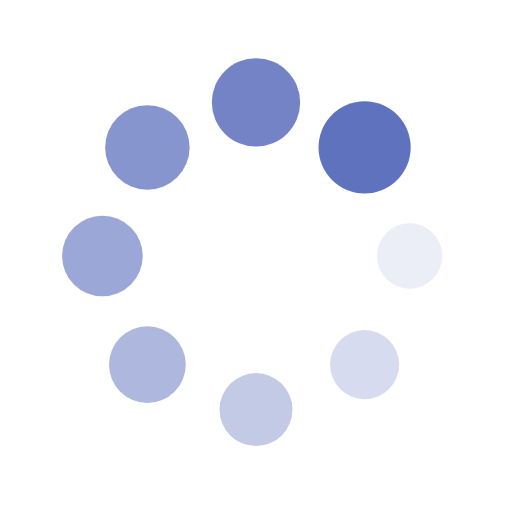
t = 0.00 s
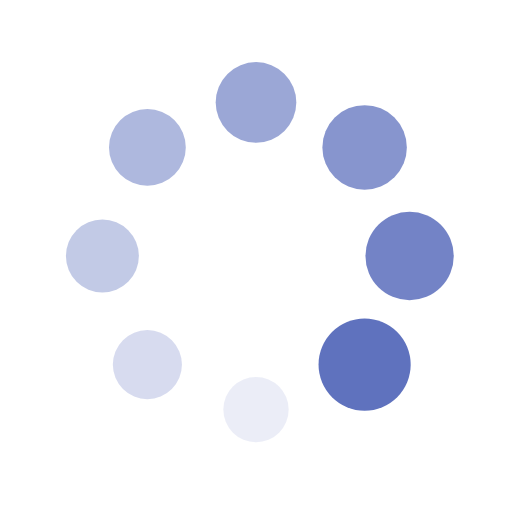
t = 0.25 s
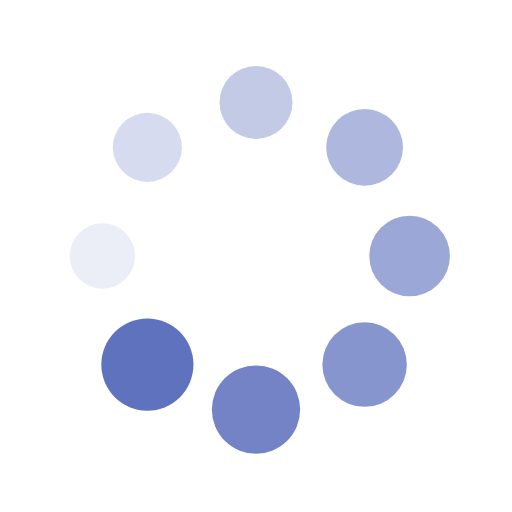
t = 0.50 s
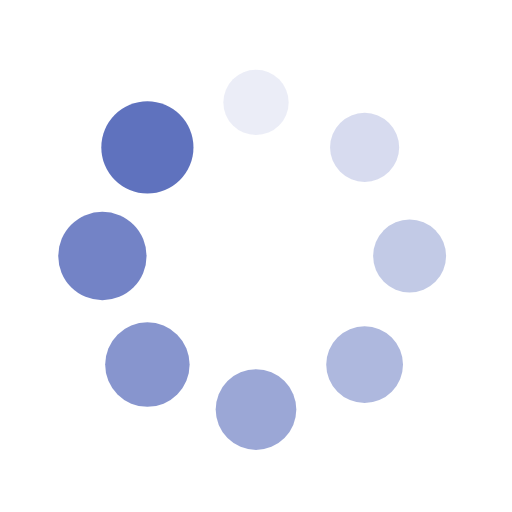
t = 0.75 s

The animated SVG that drew these frames (rendered in a browser with its animation timeline set to each time). Animation: 16 SMIL elements (animate=8,animateTransform=8); one cycle of 1.00 s, repeats indefinitely.

<svg xmlns="http://www.w3.org/2000/svg" xmlns:xlink="http://www.w3.org/1999/xlink"
     style="margin: auto; background: rgb(255, 255, 255); display: block; shape-rendering: auto;" width="100px"
     height="100px" viewBox="0 0 100 100" preserveAspectRatio="xMidYMid">
    <g transform="translate(80,50)">
        <g transform="rotate(0)">
            <circle cx="0" cy="0" r="6" fill="#5f72be" fill-opacity="1">
                <animateTransform attributeName="transform" type="scale" begin="-0.875s" values="1.5 1.5;1 1"
                                  keyTimes="0;1" dur="1s" repeatCount="indefinite"></animateTransform>
                <animate attributeName="fill-opacity" keyTimes="0;1" dur="1s" repeatCount="indefinite" values="1;0"
                         begin="-0.875s"></animate>
            </circle>
        </g>
    </g>
    <g transform="translate(71.21320343559643,71.21320343559643)">
        <g transform="rotate(45)">
            <circle cx="0" cy="0" r="6" fill="#5f72be" fill-opacity="0.875">
                <animateTransform attributeName="transform" type="scale" begin="-0.75s" values="1.5 1.5;1 1"
                                  keyTimes="0;1" dur="1s" repeatCount="indefinite"></animateTransform>
                <animate attributeName="fill-opacity" keyTimes="0;1" dur="1s" repeatCount="indefinite" values="1;0"
                         begin="-0.75s"></animate>
            </circle>
        </g>
    </g>
    <g transform="translate(50,80)">
        <g transform="rotate(90)">
            <circle cx="0" cy="0" r="6" fill="#5f72be" fill-opacity="0.75">
                <animateTransform attributeName="transform" type="scale" begin="-0.625s" values="1.5 1.5;1 1"
                                  keyTimes="0;1" dur="1s" repeatCount="indefinite"></animateTransform>
                <animate attributeName="fill-opacity" keyTimes="0;1" dur="1s" repeatCount="indefinite" values="1;0"
                         begin="-0.625s"></animate>
            </circle>
        </g>
    </g>
    <g transform="translate(28.786796564403577,71.21320343559643)">
        <g transform="rotate(135)">
            <circle cx="0" cy="0" r="6" fill="#5f72be" fill-opacity="0.625">
                <animateTransform attributeName="transform" type="scale" begin="-0.5s" values="1.5 1.5;1 1"
                                  keyTimes="0;1" dur="1s" repeatCount="indefinite"></animateTransform>
                <animate attributeName="fill-opacity" keyTimes="0;1" dur="1s" repeatCount="indefinite" values="1;0"
                         begin="-0.5s"></animate>
            </circle>
        </g>
    </g>
    <g transform="translate(20,50.00000000000001)">
        <g transform="rotate(180)">
            <circle cx="0" cy="0" r="6" fill="#5f72be" fill-opacity="0.5">
                <animateTransform attributeName="transform" type="scale" begin="-0.375s" values="1.5 1.5;1 1"
                                  keyTimes="0;1" dur="1s" repeatCount="indefinite"></animateTransform>
                <animate attributeName="fill-opacity" keyTimes="0;1" dur="1s" repeatCount="indefinite" values="1;0"
                         begin="-0.375s"></animate>
            </circle>
        </g>
    </g>
    <g transform="translate(28.78679656440357,28.786796564403577)">
        <g transform="rotate(225)">
            <circle cx="0" cy="0" r="6" fill="#5f72be" fill-opacity="0.375">
                <animateTransform attributeName="transform" type="scale" begin="-0.25s" values="1.5 1.5;1 1"
                                  keyTimes="0;1" dur="1s" repeatCount="indefinite"></animateTransform>
                <animate attributeName="fill-opacity" keyTimes="0;1" dur="1s" repeatCount="indefinite" values="1;0"
                         begin="-0.25s"></animate>
            </circle>
        </g>
    </g>
    <g transform="translate(49.99999999999999,20)">
        <g transform="rotate(270)">
            <circle cx="0" cy="0" r="6" fill="#5f72be" fill-opacity="0.25">
                <animateTransform attributeName="transform" type="scale" begin="-0.125s" values="1.5 1.5;1 1"
                                  keyTimes="0;1" dur="1s" repeatCount="indefinite"></animateTransform>
                <animate attributeName="fill-opacity" keyTimes="0;1" dur="1s" repeatCount="indefinite" values="1;0"
                         begin="-0.125s"></animate>
            </circle>
        </g>
    </g>
    <g transform="translate(71.21320343559643,28.78679656440357)">
        <g transform="rotate(315)">
            <circle cx="0" cy="0" r="6" fill="#5f72be" fill-opacity="0.125">
                <animateTransform attributeName="transform" type="scale" begin="0s" values="1.5 1.5;1 1"
                                  keyTimes="0;1" dur="1s" repeatCount="indefinite"></animateTransform>
                <animate attributeName="fill-opacity" keyTimes="0;1" dur="1s" repeatCount="indefinite" values="1;0"
                         begin="0s"></animate>
            </circle>
        </g>
    </g>
</svg>
